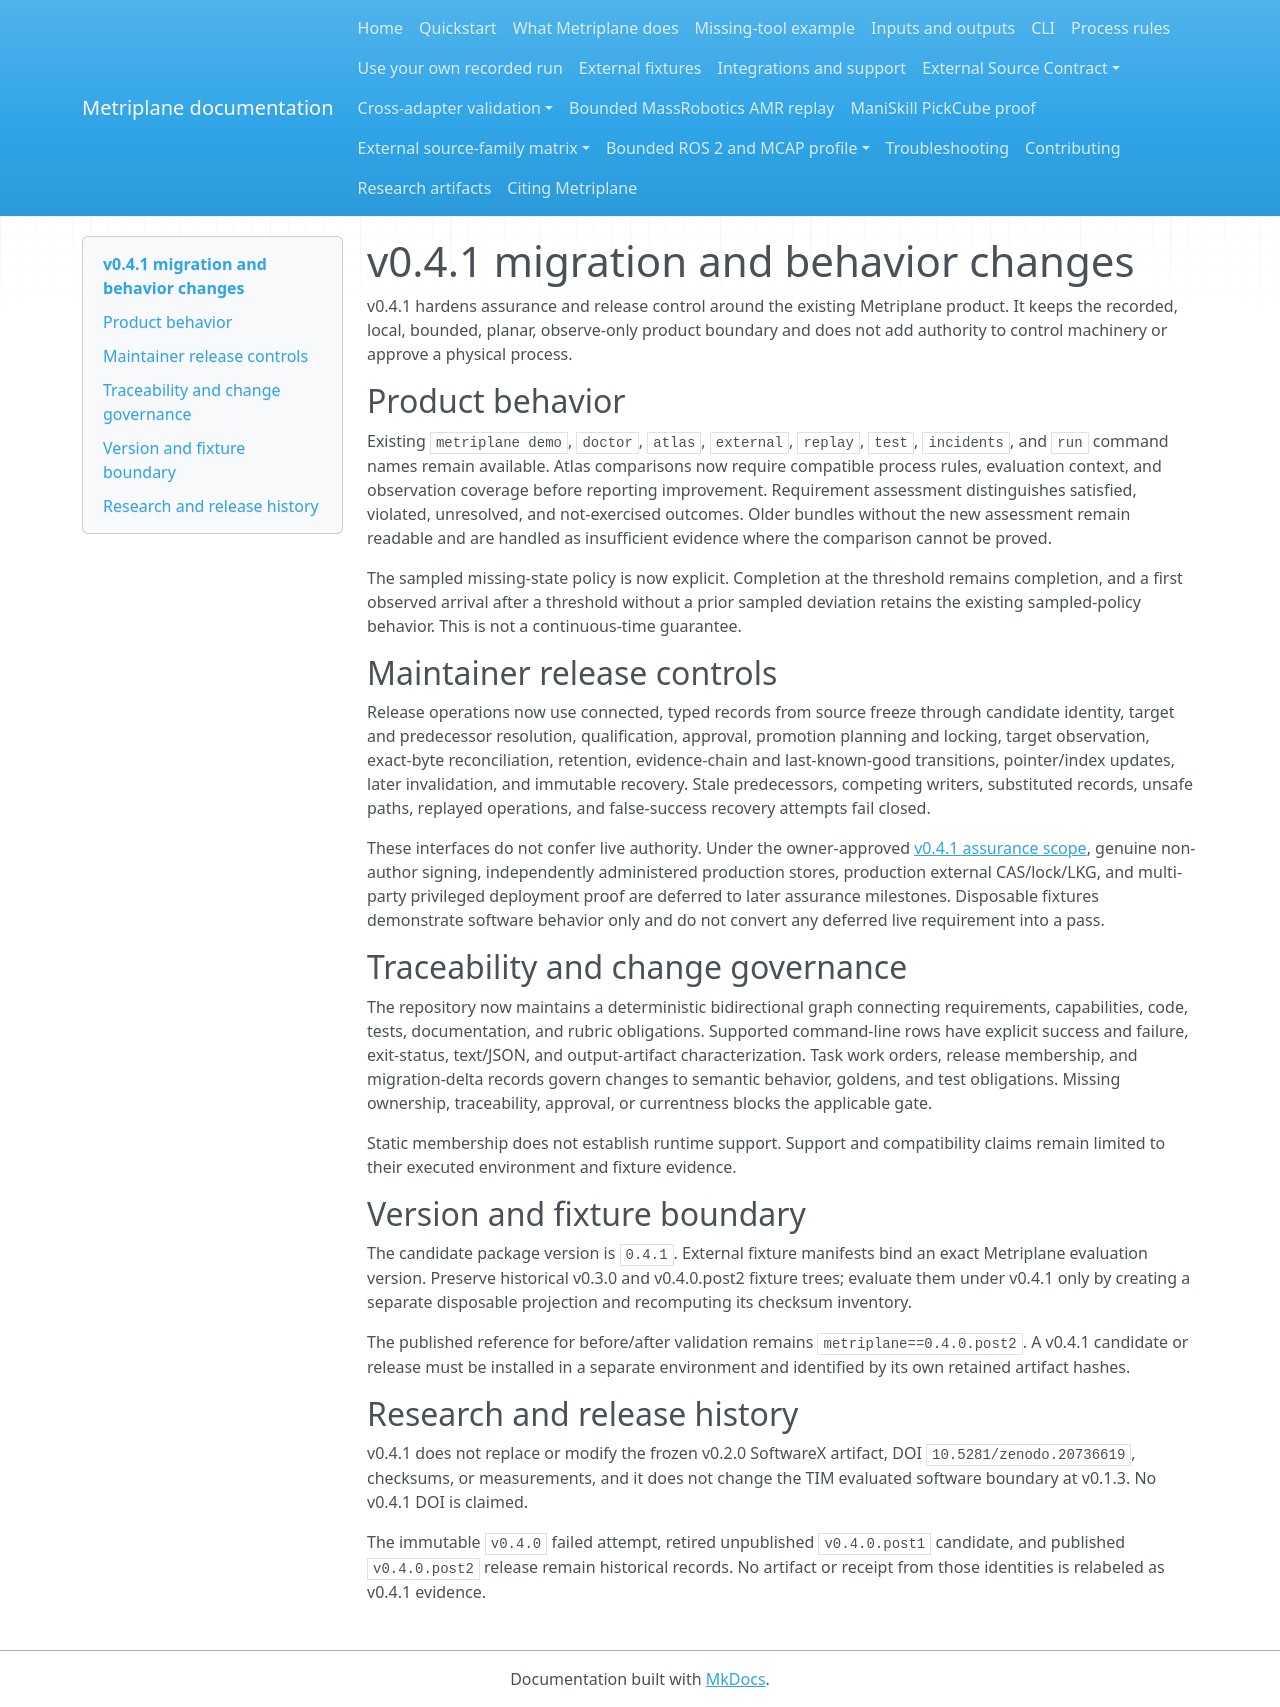

repository: Miko997/metriplane · page: releases/v0.4.1-migration/index.html · generator: mkdocs

<!--
SPDX-FileCopyrightText: 2026 Miko Parkkinen
SPDX-License-Identifier: MIT
-->

# v0.4.1 migration and behavior changes

v0.4.1 hardens assurance and release control around the existing Metriplane
product. It keeps the recorded, local, bounded, planar, observe-only product
boundary and does not add authority to control machinery or approve a physical
process.

## Product behavior

Existing `metriplane demo`, `doctor`, `atlas`, `external`, `replay`, `test`,
`incidents`, and `run` command names remain available. Atlas comparisons now
require compatible process rules, evaluation context, and observation coverage
before reporting improvement. Requirement assessment distinguishes satisfied,
violated, unresolved, and not-exercised outcomes. Older bundles without the new
assessment remain readable and are handled as insufficient evidence where the
comparison cannot be proved.

The sampled missing-state policy is now explicit. Completion at the threshold
remains completion, and a first observed arrival after a threshold without a
prior sampled deviation retains the existing sampled-policy behavior. This is
not a continuous-time guarantee.

## Maintainer release controls

Release operations now use connected, typed records from source freeze through
candidate identity, target and predecessor resolution, qualification, approval,
promotion planning and locking, target observation, exact-byte reconciliation,
retention, evidence-chain and last-known-good transitions, pointer/index
updates, later invalidation, and immutable recovery. Stale predecessors,
competing writers, substituted records, unsafe paths, replayed operations, and
false-success recovery attempts fail closed.

These interfaces do not confer live authority. Under the owner-approved
[v0.4.1 assurance scope](v0.4.1-assurance-scope.md), genuine non-author signing,
independently administered production stores, production external CAS/lock/LKG,
and multi-party privileged deployment proof are deferred to later assurance
milestones. Disposable fixtures demonstrate software behavior only and do not
convert any deferred live requirement into a pass.

## Traceability and change governance

The repository now maintains a deterministic bidirectional graph connecting
requirements, capabilities, code, tests, documentation, and rubric obligations.
Supported command-line rows have explicit success and failure, exit-status,
text/JSON, and output-artifact characterization. Task work orders, release
membership, and migration-delta records govern changes to semantic behavior,
goldens, and test obligations. Missing ownership, traceability, approval, or
currentness blocks the applicable gate.

Static membership does not establish runtime support. Support and compatibility
claims remain limited to their executed environment and fixture evidence.

## Version and fixture boundary

The candidate package version is `0.4.1`. External fixture manifests bind an
exact Metriplane evaluation version. Preserve historical v0.3.0 and
v0.4.0.post2 fixture trees; evaluate them under v0.4.1 only by creating a
separate disposable projection and recomputing its checksum inventory.

The published reference for before/after validation remains
`metriplane==0.4.0.post2`. A v0.4.1 candidate or release must be installed in a
separate environment and identified by its own retained artifact hashes.

## Research and release history

v0.4.1 does not replace or modify the frozen v0.2.0 SoftwareX artifact, DOI
`10.5281/zenodo.20736619`, checksums, or measurements, and it does not change
the TIM evaluated software boundary at v0.1.3. No v0.4.1 DOI is claimed.

The immutable `v0.4.0` failed attempt, retired unpublished `v0.4.0.post1`
candidate, and published `v0.4.0.post2` release remain historical records. No
artifact or receipt from those identities is relabeled as v0.4.1 evidence.
